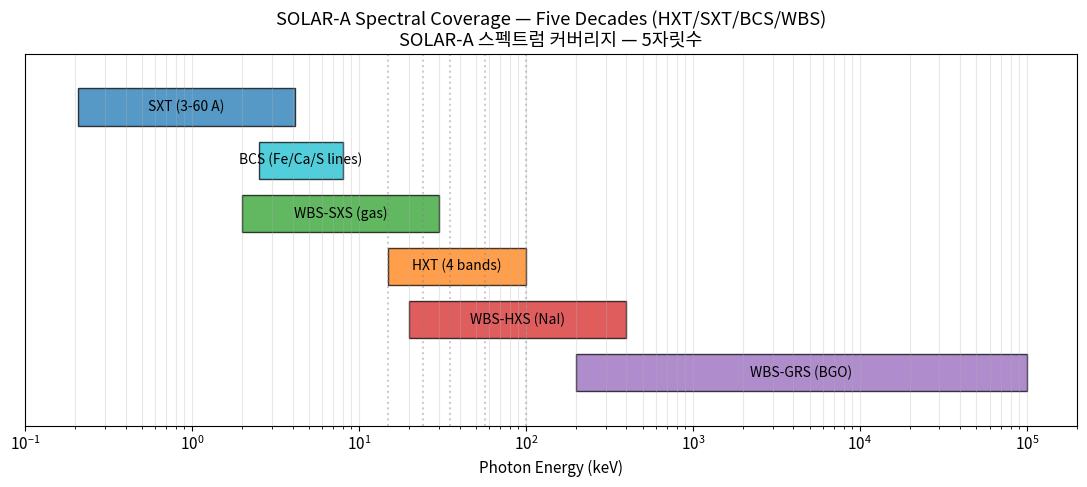
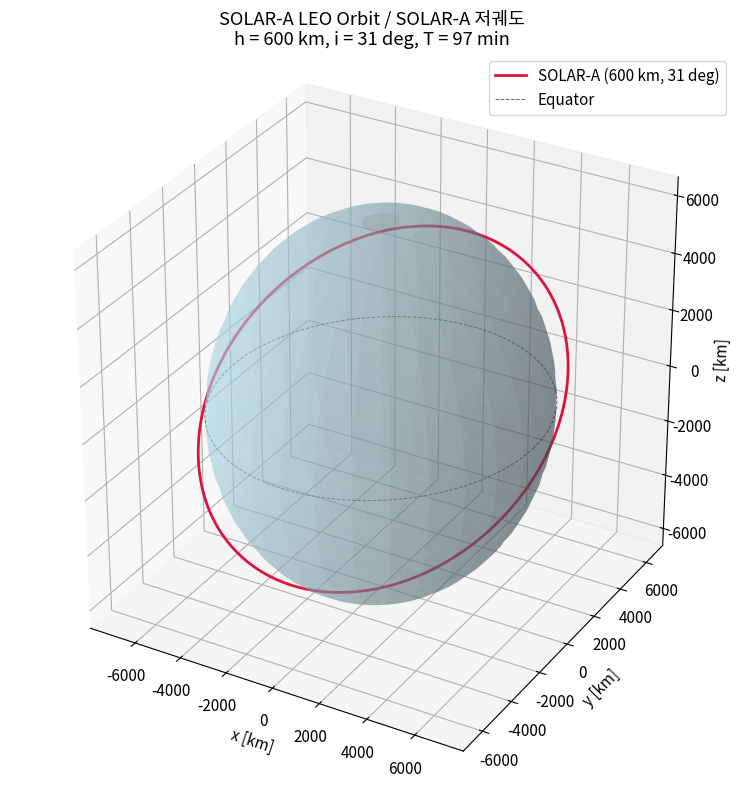
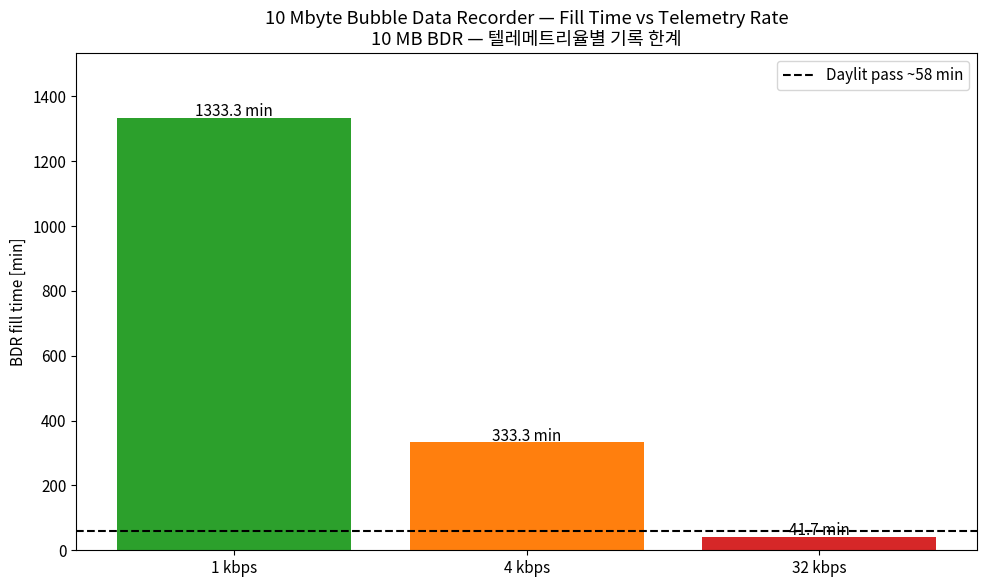
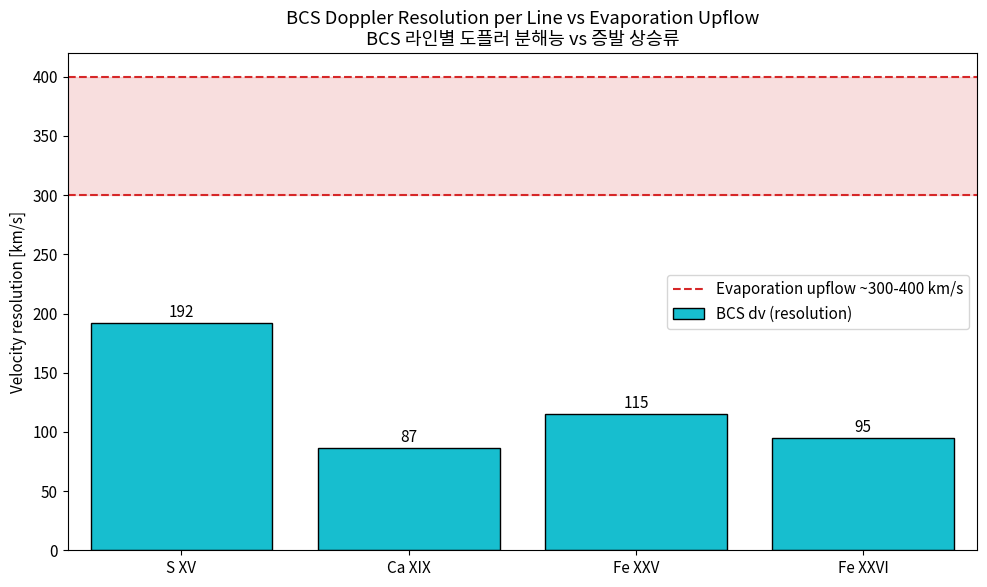
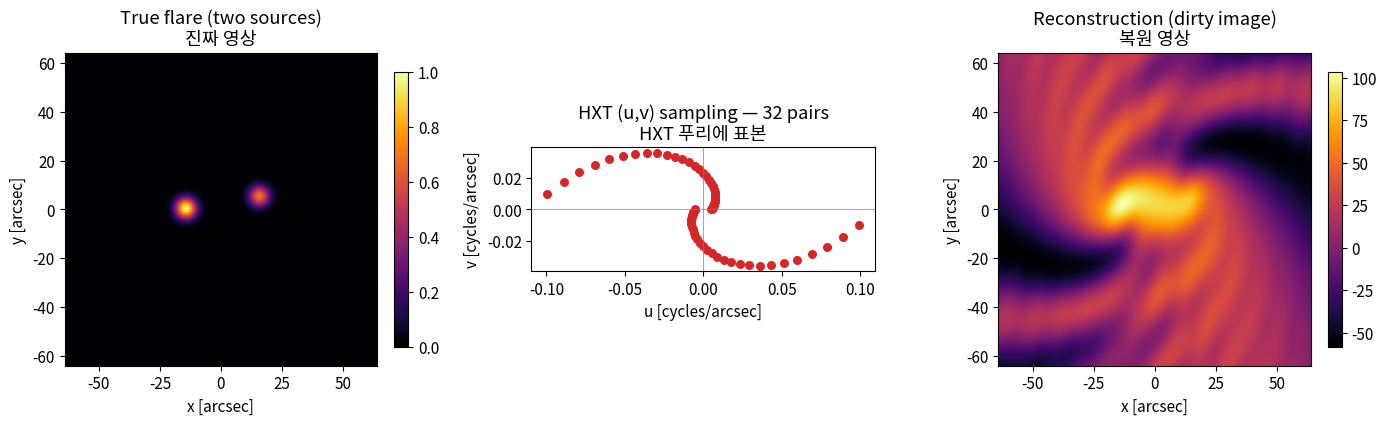
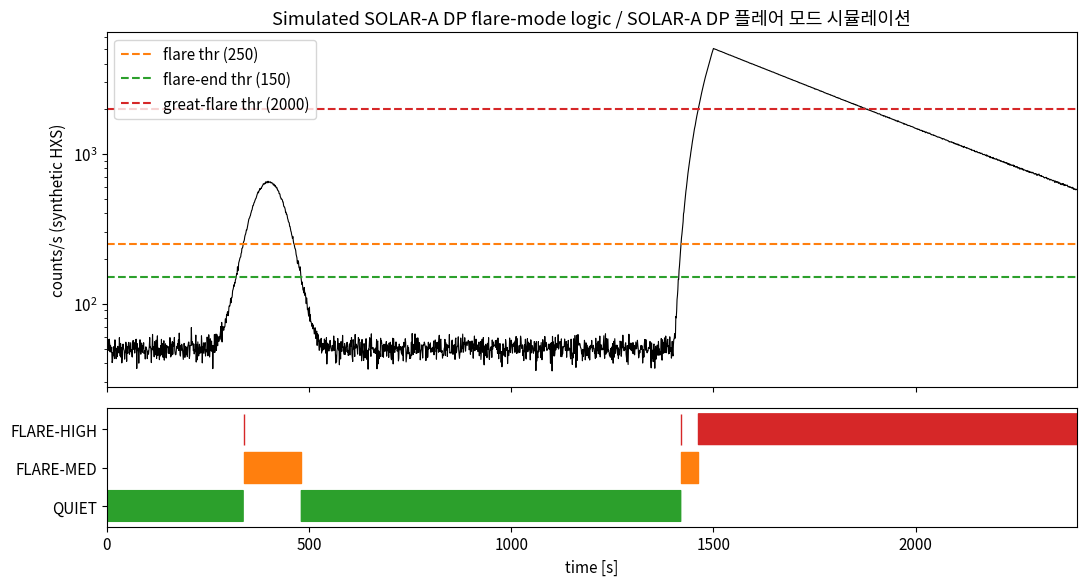
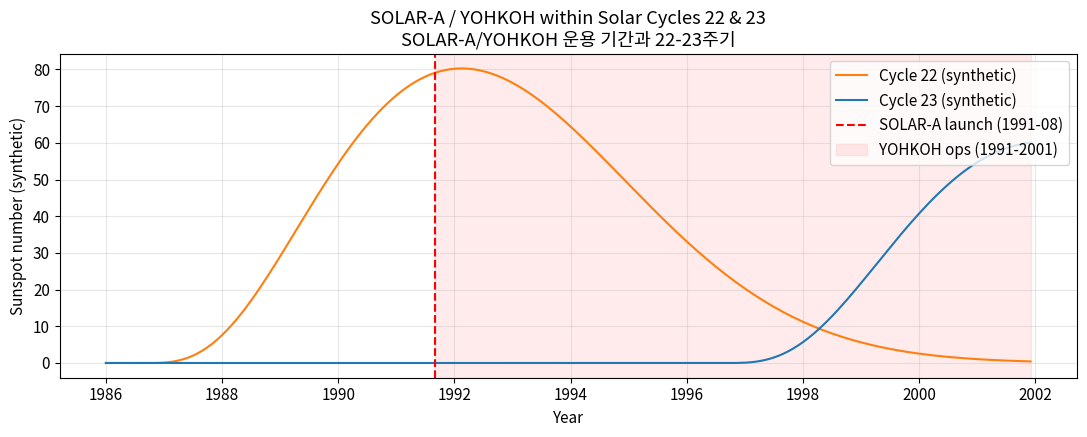

The script that saved these images, in order:
import numpy as np
import matplotlib.pyplot as plt
from matplotlib.patches import Circle, FancyArrowPatch
from mpl_toolkits.mplot3d import Axes3D  # noqa: F401

plt.rcParams['figure.figsize'] = (10, 6)
plt.rcParams['font.size'] = 11
np.random.seed(42)

def angstrom_to_keV(lambda_A: float) -> float:
    """Convert wavelength in angstroms to photon energy in keV.

    Args:
        lambda_A: Wavelength in angstroms.

    Returns:
        Photon energy in keV (E = hc/lambda, with hc = 12.398 keV*A).
    """
    return 12.398 / lambda_A


# SXT covers 3-60 angstrom -> ~0.207 to 4.13 keV
sxt_keV = (angstrom_to_keV(60.0), angstrom_to_keV(3.0))
print(f"SXT: 3-60 A  ->  {sxt_keV[0]:.3f} - {sxt_keV[1]:.3f} keV")

# BCS lines (S XV, Ca XIX, Fe XXV, Fe XXVI)
bcs_lines = {
    'S XV':    5.0385,
    'Ca XIX':  3.1769,
    'Fe XXV':  1.8509,
    'Fe XXVI': 1.7780,
}
for name, lam in bcs_lines.items():
    print(f"BCS {name:7s}: lambda={lam} A  ->  E={angstrom_to_keV(lam):.3f} keV")

# Build instrument bands on a log-energy axis.
instruments = [
    # (name, low_keV, high_keV, color, y_position)
    ('SXT (3-60 A)',          sxt_keV[0],  sxt_keV[1],  'tab:blue',    4),
    ('BCS (Fe/Ca/S lines)',   2.5,         8.0,         'tab:cyan',    3),
    ('WBS-SXS (gas)',         2.0,         30.0,        'tab:green',   2),
    ('HXT (4 bands)',         15.0,        100.0,       'tab:orange',  1),
    ('WBS-HXS (NaI)',         20.0,        400.0,       'tab:red',     0),
    ('WBS-GRS (BGO)',         200.0,       1.0e5,       'tab:purple', -1),
]

fig, ax = plt.subplots(figsize=(11, 5))
for name, lo, hi, color, y in instruments:
    ax.barh(y, hi - lo, left=lo, height=0.7, color=color, alpha=0.75,
            edgecolor='k')
    ax.text(np.sqrt(lo * hi), y, name, ha='center', va='center', fontsize=10)

# Mark HXT energy boundaries 15-24-35-57-100 keV.
for e in [15, 24, 35, 57, 100]:
    ax.axvline(e, ls=':', color='gray', alpha=0.4)

ax.set_xscale('log')
ax.set_xlim(0.1, 2e5)
ax.set_ylim(-2, 5)
ax.set_yticks([])
ax.set_xlabel('Photon Energy (keV)')
ax.set_title('SOLAR-A Spectral Coverage — Five Decades (HXT/SXT/BCS/WBS)\n'
             'SOLAR-A 스펙트럼 커버리지 — 5자릿수')
ax.grid(True, which='both', alpha=0.3)
plt.tight_layout()
plt.show()

def orbital_period(h_km: float, R_E_km: float = 6378.0,
                   GM_E: float = 3.986e14) -> float:
    """Compute circular-orbit period from altitude.

    Args:
        h_km: Altitude above Earth's surface in km.
        R_E_km: Earth radius in km.
        GM_E: Earth's gravitational parameter in m^3/s^2.

    Returns:
        Orbital period in seconds.
    """
    a_m = (R_E_km + h_km) * 1.0e3
    return 2.0 * np.pi * np.sqrt(a_m**3 / GM_E)


T_s = orbital_period(600.0)
print(f"Period at 600 km altitude: {T_s:.1f} s = {T_s/60.0:.2f} min")
print(f"Paper quotes: ~97 min  (delta = {T_s/60.0 - 97.0:+.2f} min)")

def orbit_xyz(h_km: float = 600.0, inc_deg: float = 31.0,
              n_points: int = 360, R_E_km: float = 6378.0) -> np.ndarray:
    """Generate (x, y, z) coordinates for one circular orbit.

    Args:
        h_km: Altitude in km.
        inc_deg: Inclination in degrees.
        n_points: Number of samples per orbit.
        R_E_km: Earth radius in km.

    Returns:
        Array of shape (3, n_points) in km, with the rotation axis along z.
    """
    a = R_E_km + h_km
    nu = np.linspace(0.0, 2.0 * np.pi, n_points)
    inc = np.deg2rad(inc_deg)
    # Orbit lies in a plane tilted by inc about the x-axis.
    x = a * np.cos(nu)
    y = a * np.sin(nu) * np.cos(inc)
    z = a * np.sin(nu) * np.sin(inc)
    return np.vstack([x, y, z])


fig = plt.figure(figsize=(10, 8))
ax = fig.add_subplot(111, projection='3d')

# Earth as a sphere.
u, v = np.mgrid[0:2*np.pi:60j, 0:np.pi:30j]
R_E = 6378.0
xs = R_E * np.cos(u) * np.sin(v)
ys = R_E * np.sin(u) * np.sin(v)
zs = R_E * np.cos(v)
ax.plot_surface(xs, ys, zs, color='lightblue', alpha=0.4, edgecolor='none')

# SOLAR-A orbit.
orb = orbit_xyz(h_km=600.0, inc_deg=31.0)
ax.plot(orb[0], orb[1], orb[2], color='crimson', lw=2,
        label='SOLAR-A (600 km, 31 deg)')

# Equatorial plane reference.
phi = np.linspace(0, 2*np.pi, 200)
ax.plot(R_E*np.cos(phi), R_E*np.sin(phi), np.zeros_like(phi),
        color='black', ls='--', lw=0.7, alpha=0.6, label='Equator')

ax.set_xlabel('x [km]')
ax.set_ylabel('y [km]')
ax.set_zlabel('z [km]')
ax.set_title('SOLAR-A LEO Orbit / SOLAR-A 저궤도\n'
             'h = 600 km, i = 31 deg, T = 97 min')
ax.legend(loc='upper right')
ax.set_box_aspect([1, 1, 1])
plt.tight_layout()
plt.show()

def bdr_fill_time(capacity_Mbyte: float, rate_kbps: float) -> float:
    """Compute time to fill a recorder at a constant data rate.

    Args:
        capacity_Mbyte: Recorder capacity in Mbyte.
        rate_kbps: Constant ingest rate in kbps.

    Returns:
        Fill time in seconds.
    """
    capacity_bits = capacity_Mbyte * 8.0 * 1.0e6
    return capacity_bits / (rate_kbps * 1.0e3)


for rate in [32, 4, 1]:
    t_fill = bdr_fill_time(10.0, rate)
    print(f"Rate {rate:2d} kbps:  fill time = {t_fill/60.0:6.1f} min")

t_dump = bdr_fill_time(10.0, 262.0)
print(f"Dump @ 262 kbps:    {t_dump:.1f} s = {t_dump/60.0:.2f} min")

# Visualize fill time vs daylit fraction across one orbit.
T_orbit_min = 97.0
daylit_frac = 0.6
daylit_min = T_orbit_min * daylit_frac

rates = np.array([1, 4, 32])  # kbps
fill_min = np.array([bdr_fill_time(10.0, r) / 60.0 for r in rates])

fig, ax = plt.subplots()
bars = ax.bar([f'{r} kbps' for r in rates], fill_min,
              color=['tab:green', 'tab:orange', 'tab:red'])
ax.axhline(daylit_min, ls='--', color='black',
           label=f'Daylit pass ~{daylit_min:.0f} min')
ax.set_ylabel('BDR fill time [min]')
ax.set_title('10 Mbyte Bubble Data Recorder — Fill Time vs Telemetry Rate\n'
             '10 MB BDR — 텔레메트리율별 기록 한계')
for bar, val in zip(bars, fill_min):
    ax.text(bar.get_x() + bar.get_width()/2, val + 5,
            f'{val:.1f} min', ha='center')
ax.legend()
ax.set_ylim(0, max(fill_min) * 1.15)
plt.tight_layout()
plt.show()

C_KMS = 2.998e5  # speed of light in km/s

# Table II values: (line, lambda_0_A, dlambda_mA, range_low_A, range_high_A)
bcs_table = [
    ('S XV',    5.0385, 3.232, 5.0160, 5.1143),
    ('Ca XIX',  3.1769, 0.918, 3.1631, 3.1912),
    ('Fe XXV',  1.8509, 0.710, 1.8298, 1.8942),
    ('Fe XXVI', 1.7780, 0.565, 1.7636, 1.8044),
]

print(f"{'Line':<8} {'lambda0[A]':>10} {'dlambda[mA]':>12} "
      f"{'R=l/dl':>8} {'dv[km/s]':>10} {'v_evap[km/s]':>14}")
print('-' * 70)
for line, lam, dlam_mA, _, _ in bcs_table:
    dlam = dlam_mA * 1e-3  # mA to A
    R = lam / dlam
    dv = C_KMS * dlam / lam
    # Range of resolvable velocities relative to line center:
    range_kmps = C_KMS * (bcs_table[0][4] - bcs_table[0][3]) / lam
    print(f"{line:<8} {lam:>10.4f} {dlam_mA:>12.3f} "
          f"{R:>8.0f} {dv:>10.1f}  ~3-400 km/s")

# Visualize: each line's resolution element vs the typical evaporation upflow.
fig, ax = plt.subplots()
lines = [r[0] for r in bcs_table]
dv_kmps = [C_KMS * (r[2] * 1e-3) / r[1] for r in bcs_table]

ax.bar(lines, dv_kmps, color='tab:cyan', edgecolor='k', label='BCS dv (resolution)')
ax.axhline(300, ls='--', color='tab:red',
           label='Evaporation upflow ~300-400 km/s')
ax.axhline(400, ls='--', color='tab:red')
ax.fill_between([-0.5, 3.5], 300, 400, alpha=0.15, color='tab:red')
ax.set_xlim(-0.5, 3.5)
ax.set_ylabel('Velocity resolution [km/s]')
ax.set_title('BCS Doppler Resolution per Line vs Evaporation Upflow\n'
             'BCS 라인별 도플러 분해능 vs 증발 상승류')
ax.legend()
for x, val in enumerate(dv_kmps):
    ax.text(x, val + 5, f'{val:.0f}', ha='center')
plt.tight_layout()
plt.show()

print('\nAll four lines easily resolve the 300-400 km/s evaporation flow.')

def make_two_source_flare(N: int = 128, sep_arcsec: int = 30) -> np.ndarray:
    """Construct a toy two-footpoint flare image.

    Args:
        N: Image side length in pixels (1 pix = 1 arcsec).
        sep_arcsec: Angular separation between the two Gaussian sources.

    Returns:
        N x N image array.
    """
    x = np.arange(N) - N // 2
    X, Y = np.meshgrid(x, x)
    sigma = 3.0
    src1 = np.exp(-((X + sep_arcsec / 2)**2 + Y**2) / (2 * sigma**2))
    src2 = 0.7 * np.exp(-((X - sep_arcsec / 2)**2 + (Y - 5)**2) / (2 * sigma**2))
    return src1 + src2


def hxt_uv_samples(n_pairs: int = 32, kmin: float = 0.005,
                   kmax: float = 0.1) -> np.ndarray:
    """Build a synthetic HXT-like (u, v) sampling pattern.

    Args:
        n_pairs: Number of bigrid pairs (32 for HXT).
        kmin: Minimum spatial frequency (cycles/arcsec).
        kmax: Maximum spatial frequency.

    Returns:
        Array of shape (n_pairs, 2) containing (u, v) samples.
    """
    # Logarithmic radial spacing, evenly distributed angles.
    radii = np.logspace(np.log10(kmin), np.log10(kmax), n_pairs)
    angles = np.linspace(0, np.pi, n_pairs, endpoint=False)
    u = radii * np.cos(angles)
    v = radii * np.sin(angles)
    return np.column_stack([u, v])


def fourier_sample(image: np.ndarray, uv: np.ndarray) -> np.ndarray:
    """Sample Fourier-domain points from an image via DFT.

    Args:
        image: Input N x N image (1 pix = 1 arcsec).
        uv: Sampling positions in cycles/arcsec, shape (n, 2).

    Returns:
        Complex visibilities at the requested (u, v) points.
    """
    N = image.shape[0]
    x = np.arange(N) - N // 2
    X, Y = np.meshgrid(x, x)
    visibilities = np.zeros(len(uv), dtype=complex)
    for i, (u, v) in enumerate(uv):
        kernel = np.exp(-2j * np.pi * (u * X + v * Y))
        visibilities[i] = np.sum(image * kernel)
    return visibilities


def back_project(uv: np.ndarray, vis: np.ndarray, N: int = 128) -> np.ndarray:
    """Reconstruct an image by direct inverse summation of sampled visibilities.

    Note: This is a 'dirty image' equivalent — adequate to demonstrate the
    Fourier-synthesis principle but lacks deconvolution / CLEAN.

    Args:
        uv: Sampling positions (n, 2) in cycles/arcsec.
        vis: Complex visibilities at those points.
        N: Output image size.

    Returns:
        Real-valued reconstructed image (N, N).
    """
    x = np.arange(N) - N // 2
    X, Y = np.meshgrid(x, x)
    img = np.zeros((N, N), dtype=complex)
    for (u, v), V in zip(uv, vis):
        # Both phases (V and conj(V) at -u,-v) so result is real.
        img += V * np.exp(2j * np.pi * (u * X + v * Y))
        img += np.conj(V) * np.exp(2j * np.pi * (-u * X + -v * Y))
    return img.real / len(uv)

true_image = make_two_source_flare()
uv = hxt_uv_samples(n_pairs=32)
vis = fourier_sample(true_image, uv)
dirty = back_project(uv, vis, N=true_image.shape[0])

fig, axes = plt.subplots(1, 3, figsize=(14, 4.5))
im0 = axes[0].imshow(true_image, extent=[-64, 64, -64, 64],
                     origin='lower', cmap='inferno')
axes[0].set_title('True flare (two sources)\n진짜 영상')
axes[0].set_xlabel('x [arcsec]'); axes[0].set_ylabel('y [arcsec]')
fig.colorbar(im0, ax=axes[0], fraction=0.04)

axes[1].scatter(uv[:, 0], uv[:, 1], s=30, c='tab:red')
axes[1].scatter(-uv[:, 0], -uv[:, 1], s=30, c='tab:red')  # Hermitian pair
axes[1].axhline(0, color='gray', lw=0.5); axes[1].axvline(0, color='gray', lw=0.5)
axes[1].set_xlabel('u [cycles/arcsec]'); axes[1].set_ylabel('v [cycles/arcsec]')
axes[1].set_title('HXT (u,v) sampling — 32 pairs\nHXT 푸리에 표본')
axes[1].set_aspect('equal')

im2 = axes[2].imshow(dirty, extent=[-64, 64, -64, 64],
                     origin='lower', cmap='inferno')
axes[2].set_title('Reconstruction (dirty image)\n복원 영상')
axes[2].set_xlabel('x [arcsec]'); axes[2].set_ylabel('y [arcsec]')
fig.colorbar(im2, ax=axes[2], fraction=0.04)
plt.tight_layout()
plt.show()

print('Two source positions are recovered despite only 32 visibility samples.')

def synthetic_flare_lightcurve(t: np.ndarray) -> np.ndarray:
    """Generate a synthetic two-flare HXS-like light curve.

    Args:
        t: Time array in seconds.

    Returns:
        Counting rate (counts/s) including a small flare and a great flare.
    """
    quiet = 50.0 + 5.0 * np.random.randn(len(t))
    # Small flare around t=400, peak ~600 cps.
    small = 600.0 * np.exp(-((t - 400) / 60.0)**2)
    # Great flare around t=1500, peak ~5000 cps with slow decay.
    rise = (t > 1400) & (t < 1500)
    decay = (t >= 1500)
    great = np.zeros_like(t)
    great[rise] = 5000.0 * ((t[rise] - 1400) / 100.0)**2
    great[decay] = 5000.0 * np.exp(-(t[decay] - 1500) / 400.0)
    return np.clip(quiet + small + great, 0, None)


def classify_modes(rate: np.ndarray,
                   flare_thresh: float = 250.0,
                   flare_end_thresh: float = 150.0,
                   great_flare_thresh: float = 2000.0) -> np.ndarray:
    """Run the SOLAR-A DP flare-mode state machine over a counting-rate curve.

    Args:
        rate: Counting rate vs time (1 sample = 1 s nominal).
        flare_thresh: Counting rate at which flare flag is set.
        flare_end_thresh: Counting rate at which flare flag is reset.
        great_flare_thresh: Counting rate at which 'great flare' priority is asserted.

    Returns:
        Integer mode array: 0 = quiet, 1 = flare-medium, 2 = flare-high.
    """
    mode = np.zeros_like(rate, dtype=int)
    flag_set = False
    great_flag = False
    for i, r in enumerate(rate):
        if not flag_set:
            if r > flare_thresh:
                flag_set = True
                great_flag = (r > great_flare_thresh)
                mode[i] = 2  # flare-high
            else:
                mode[i] = 0  # quiet
        else:
            if r > great_flare_thresh:
                great_flag = True
                mode[i] = 2
            elif r > flare_end_thresh:
                mode[i] = 1 if not great_flag else 2  # case B vs case C
            else:
                flag_set = False
                great_flag = False
                mode[i] = 0
    return mode


t = np.arange(0, 2400, 1.0)
rate = synthetic_flare_lightcurve(t)
mode = classify_modes(rate)

labels = {0: 'QUIET', 1: 'FLARE-MED', 2: 'FLARE-HIGH'}
colors = {0: 'tab:green', 1: 'tab:orange', 2: 'tab:red'}

fig, (ax1, ax2) = plt.subplots(2, 1, figsize=(11, 6),
                                sharex=True, gridspec_kw={'height_ratios': [3, 1]})
ax1.plot(t, rate, color='black', lw=0.8)
ax1.axhline(250, ls='--', color='tab:orange', label='flare thr (250)')
ax1.axhline(150, ls='--', color='tab:green', label='flare-end thr (150)')
ax1.axhline(2000, ls='--', color='tab:red', label='great-flare thr (2000)')
ax1.set_ylabel('counts/s (synthetic HXS)')
ax1.set_yscale('log')
ax1.set_title('Simulated SOLAR-A DP flare-mode logic / SOLAR-A DP 플레어 모드 시뮬레이션')
ax1.legend(loc='upper left')

for m in [0, 1, 2]:
    sel = (mode == m)
    ax2.fill_between(t, m - 0.4, m + 0.4, where=sel,
                     color=colors[m], step='mid')
ax2.set_yticks([0, 1, 2]); ax2.set_yticklabels([labels[k] for k in [0, 1, 2]])
ax2.set_xlabel('time [s]')
ax2.set_xlim(0, t[-1])
plt.tight_layout()
plt.show()

n_high = int((mode == 2).sum())
n_med = int((mode == 1).sum())
print(f'Time in flare-high: {n_high} s; flare-medium: {n_med} s; '
      f'quiet: {(mode==0).sum()} s')

def hathaway_cycle(t_yr: np.ndarray, t0: float, A: float = 200.0,
                   b: float = 60.0, c: float = 0.7) -> np.ndarray:
    """Compute Hathaway-style sunspot-number envelope of a cycle.

    Args:
        t_yr: Time in years.
        t0: Cycle start year.
        A: Amplitude in sunspot number.
        b: Rise time scale (months).
        c: Asymmetry parameter.

    Returns:
        Synthetic monthly sunspot number.
    """
    tm = (t_yr - t0) * 12.0  # months
    out = np.where(tm > 0,
                   A * (tm / b)**3 / (np.exp((tm / b)**2) - c),
                   0.0)
    return out


years = np.arange(1986, 2002, 1.0/12.0)
ssn22 = hathaway_cycle(years, t0=1986.7, A=160.0)
ssn23 = hathaway_cycle(years, t0=1996.7, A=120.0)

fig, ax = plt.subplots(figsize=(11, 4.5))
ax.plot(years, ssn22, color='tab:orange', label='Cycle 22 (synthetic)')
ax.plot(years, ssn23, color='tab:blue', label='Cycle 23 (synthetic)')
ax.axvline(1991.66, color='red', ls='--', label='SOLAR-A launch (1991-08)')
ax.axvspan(1991.66, 2001.92, color='red', alpha=0.08,
           label='YOHKOH ops (1991-2001)')
ax.set_xlabel('Year'); ax.set_ylabel('Sunspot number (synthetic)')
ax.set_title('SOLAR-A / YOHKOH within Solar Cycles 22 & 23\n'
             'SOLAR-A/YOHKOH 운용 기간과 22-23주기')
ax.legend(loc='upper right')
ax.grid(True, alpha=0.3)
plt.tight_layout()
plt.show()

ssn_at_launch = hathaway_cycle(np.array([1991.66]), t0=1986.7, A=160.0)[0]
print(f'Synthetic SSN at SOLAR-A launch: {ssn_at_launch:.0f} '
      f'(cycle 22 declining phase but still very active)')
